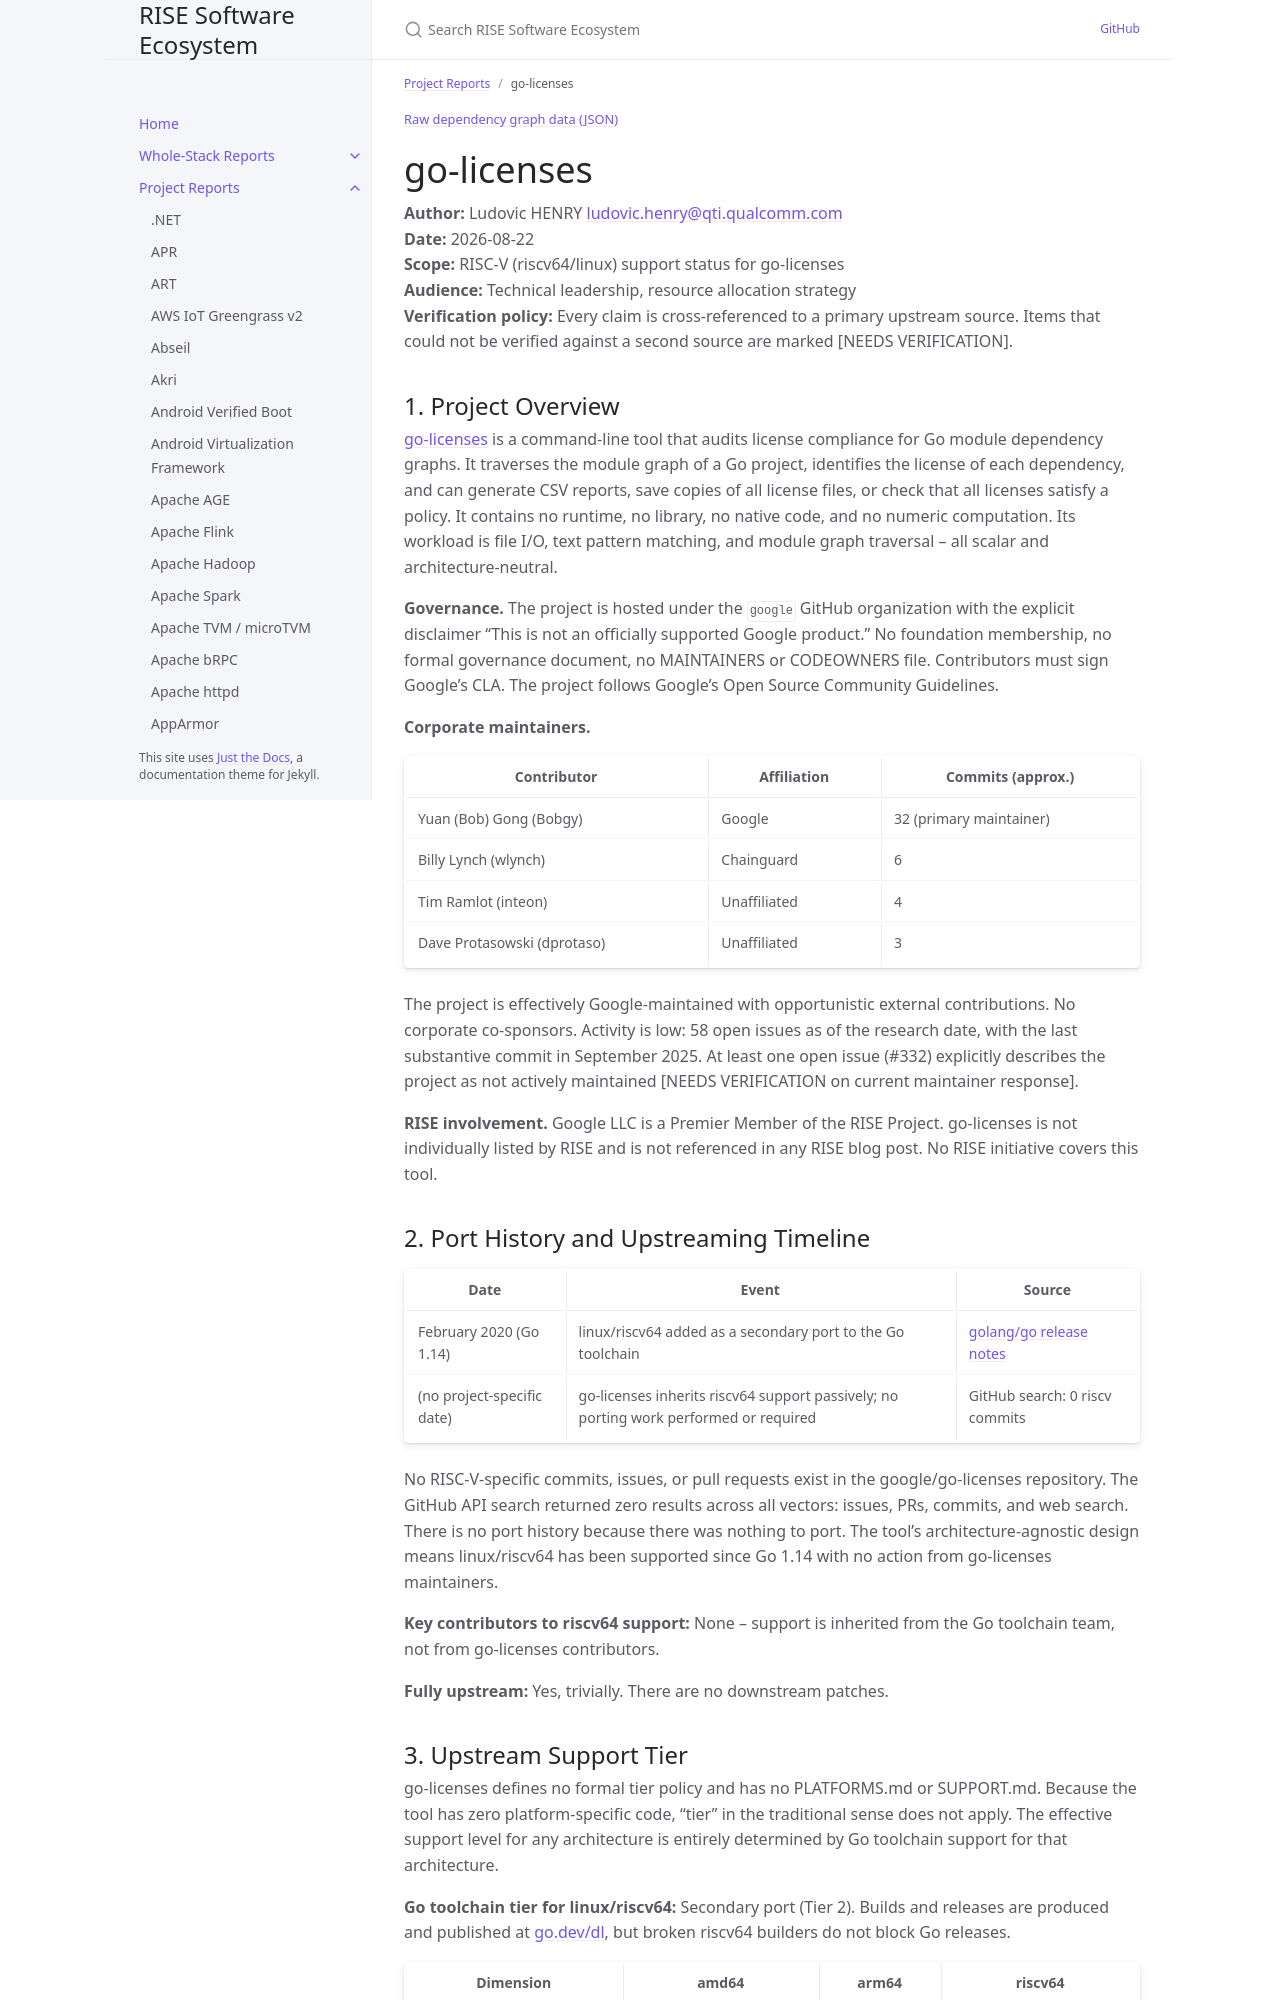

repository: riseproject-dev/sw-ecosystem · page: pr-preview/pr-9/project-reports/go-licenses.html · generator: jekyll

---
title: go-licenses
parent: Project Reports
dependencies:
  - name: Go
    relation: build-dependency
    criticality: critical
---

{% include dependency-graph.html slug="dependencies" subset="go-licenses" %}

# go-licenses

**Author:** Ludovic HENRY <ludovic.henry@qti.qualcomm.com><br/>
**Date:** 2026-08-22<br/>
**Scope:** RISC-V (riscv64/linux) support status for go-licenses<br/>
**Audience:** Technical leadership, resource allocation strategy<br/>
**Verification policy:** Every claim is cross-referenced to a primary upstream source. Items that could not be verified against a second source are marked [NEEDS VERIFICATION].<br/>

## 1. Project Overview

[go-licenses](https://github.com/google/go-licenses) is a command-line tool that audits license compliance for Go module dependency graphs. It traverses the module graph of a Go project, identifies the license of each dependency, and can generate CSV reports, save copies of all license files, or check that all licenses satisfy a policy. It contains no runtime, no library, no native code, and no numeric computation. Its workload is file I/O, text pattern matching, and module graph traversal -- all scalar and architecture-neutral.

**Governance.** The project is hosted under the `google` GitHub organization with the explicit disclaimer "This is not an officially supported Google product." No foundation membership, no formal governance document, no MAINTAINERS or CODEOWNERS file. Contributors must sign Google's CLA. The project follows Google's Open Source Community Guidelines.

**Corporate maintainers.**

| Contributor | Affiliation | Commits (approx.) |
|---|---|---|
| Yuan (Bob) Gong (Bobgy) | Google | 32 (primary maintainer) |
| Billy Lynch (wlynch) | Chainguard | 6 |
| Tim Ramlot (inteon) | Unaffiliated | 4 |
| Dave Protasowski (dprotaso) | Unaffiliated | 3 |

The project is effectively Google-maintained with opportunistic external contributions. No corporate co-sponsors. Activity is low: 58 open issues as of the research date, with the last substantive commit in September 2025. At least one open issue (#332) explicitly describes the project as not actively maintained [NEEDS VERIFICATION on current maintainer response].

**RISE involvement.** Google LLC is a Premier Member of the RISE Project. go-licenses is not individually listed by RISE and is not referenced in any RISE blog post. No RISE initiative covers this tool.

## 2. Port History and Upstreaming Timeline

| Date | Event | Source |
|---|---|---|
| February 2020 (Go 1.14) | linux/riscv64 added as a secondary port to the Go toolchain | [golang/go release notes](https://go.dev/doc/go1.14) |
| (no project-specific date) | go-licenses inherits riscv64 support passively; no porting work performed or required | GitHub search: 0 riscv commits |

No RISC-V-specific commits, issues, or pull requests exist in the google/go-licenses repository. The GitHub API search returned zero results across all vectors: issues, PRs, commits, and web search. There is no port history because there was nothing to port. The tool's architecture-agnostic design means linux/riscv64 has been supported since Go 1.14 with no action from go-licenses maintainers.

**Key contributors to riscv64 support:** None -- support is inherited from the Go toolchain team, not from go-licenses contributors.

**Fully upstream:** Yes, trivially. There are no downstream patches.
